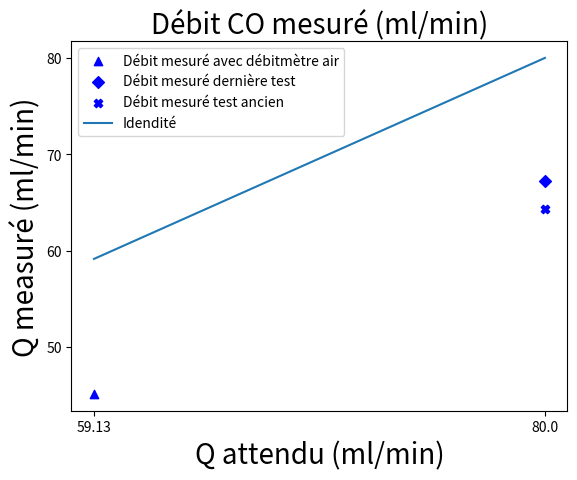
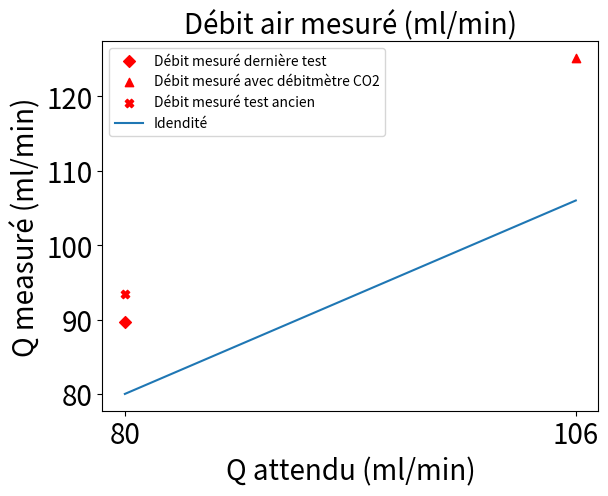

Write the Python code that produced these figures, in order.
# -*- coding: utf-8 -*-
"""
Spyder Editor

This is a temporary script file.
"""
import numpy as np
import matplotlib.pyplot as plt
#### AIR ###
D=5.38
S=(np.pi*D**2)/4
scaling_volume_air=50/98
Q_air=np.tan(71.152*np.pi/180)*60*scaling_volume_air   ## Formule Cecile
Q_air_ruben=S*np.tan(71.152*np.pi/180)*60*2.6/98     ### Formule Ruben
print('Debit air measuré formule Cecile: ', Q_air)
print('Debit air measuré formule Ruben: ', Q_air_ruben)
## CO2 ###
scaling_volume_co2=50/94
Q_co2=np.tan(64.607*np.pi/180)*60*scaling_volume_co2  ## Formule Cecile
Q_co2_ruben=S*np.tan(64.607*np.pi/180)*60*2.6/94      ## Formule Ruben
print('Debit CO2 measuré formule Cecile: ', Q_co2)
print('Debit CO2 measuré formule Ruben: ', Q_co2_ruben)




#### Debitmètres inversés

## AIR
scaling_volume_air_inverse=50/96
Q_air_inverse=np.tan(75.981*np.pi/180)*60*scaling_volume_air_inverse   ## Formule Cecile
Q_air_ruben_inverse=S*np.tan(75.981*np.pi/180)*60*2.6/96  ## Formule Ruben
print('Debit air measuré debitmètre CO2 formule Cecile: ', Q_air_inverse)
print('Debit air measuré debitmètre CO2 formule Ruben: ', Q_air_ruben_inverse)

## CO2
scaling_volume_co2_inverse=50/98
Q_co2_inverse=np.tan(55.837*np.pi/180)*60*scaling_volume_co2_inverse   ## Formule Cecile
Q_co2_ruben_inverse=S*np.tan(55.837*np.pi/180)*60*2.6/98  ## Formule Ruben
print('Debit co2 measuré debitmètre air formule Cecile: ', Q_co2_inverse)
print('Debit co2 measuré debitmètre air formule Ruben: ', Q_co2_ruben_inverse)



theta_co2_8=68.259
longeur50ml_8_co2=117
scaling_volume_co2_80=50/longeur50ml_8_co2
Q_co2_8=np.tan(theta_co2_8*np.pi/180)*60*scaling_volume_co2_80

plt.figure()
plt.scatter(59.13, Q_co2_inverse, label='Débit mesuré avec débitmètre air', marker='^', color='blue')
plt.scatter(80, Q_co2, label='Débit mesuré dernière test', marker='D', color='blue')
plt.scatter(80, Q_co2_8, label='Débit mesuré test ancien', marker='X', color='blue')

Q_attendu=np.array([59.13, 80])
y=Q_attendu
plt.plot(Q_attendu, y, label='Idendité')
plt.xticks(Q_attendu, Q_attendu)
plt.ylabel('Q measuré (ml/min)', fontsize=20)
plt.xlabel('Q attendu (ml/min)', fontsize=20)
plt.legend()
plt.title('Débit CO mesuré (ml/min)', fontsize=20)
plt.rc('xtick',labelsize=20)
plt.rc('ytick',labelsize=20)
plt.show()

plt.figure()
longeur50ml_8=108 
theta_air_8=73.449
scaling_volume_air_80=50/longeur50ml_8
Q_air_8=np.tan(theta_air_8*np.pi/180)*60*scaling_volume_air_80
plt.scatter(80, Q_air, label='Débit mesuré dernière test', marker='D', color='red')
plt.scatter(106, Q_air_inverse, label='Débit mesuré avec débitmètre CO2', marker='^', color='red')
plt.scatter(80, Q_air_8, label='Débit mesuré test ancien', marker='X', color='red')
Q_attendu=np.array([80, 106])
y=Q_attendu
plt.plot(Q_attendu, y, label='Idendité')
plt.xticks(Q_attendu, Q_attendu)
plt.ylabel('Q measuré (ml/min)', fontsize=20)
plt.xlabel('Q attendu (ml/min)', fontsize=20)
plt.legend()
plt.title('Débit air mesuré (ml/min)', fontsize=20)
plt.rc('xtick',labelsize=20)
plt.rc('ytick',labelsize=20)
plt.show()